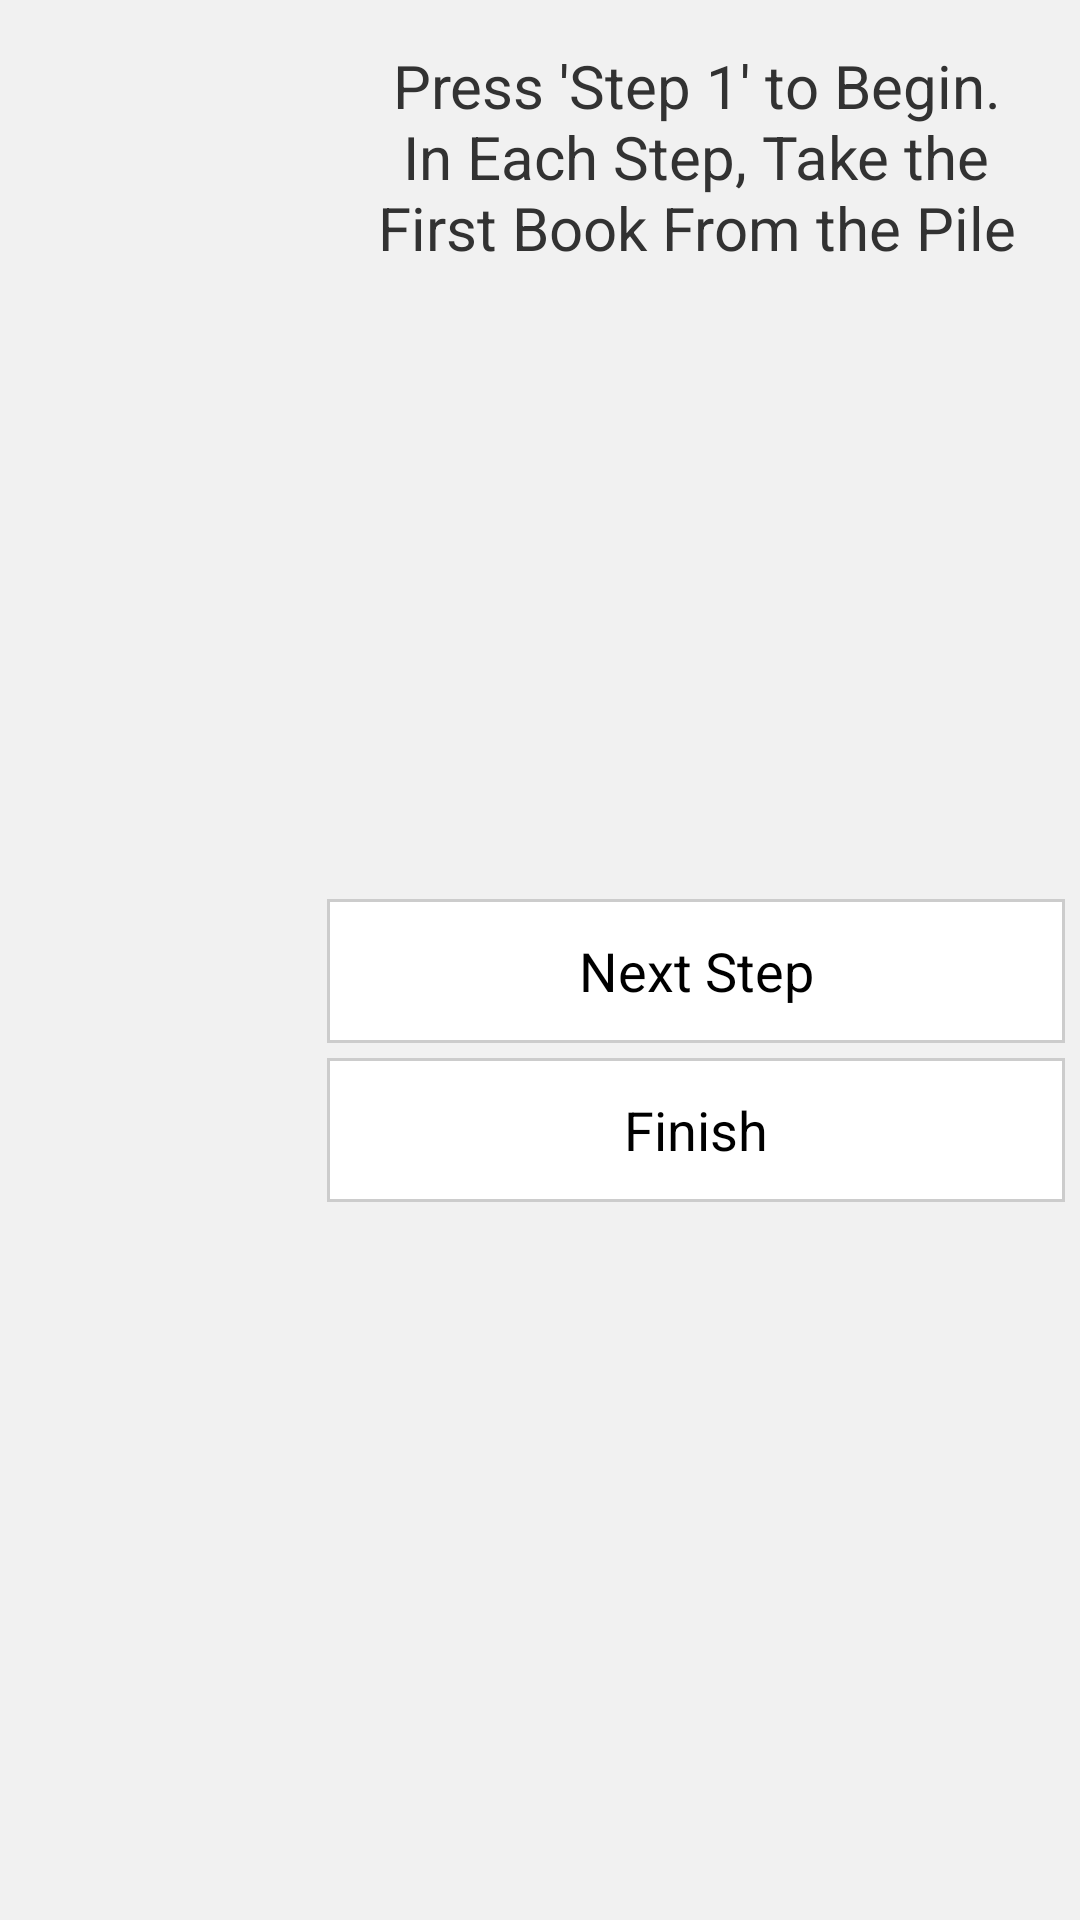

Write the Android layout XML for this screen, with the resource values it uses.
<!-- AndroidManifest.xml: application theme AppTheme -->
<!-- res/layout/return_instructions.xml -->
<?xml version="1.0" encoding="utf-8"?>
<LinearLayout xmlns:android="http://schemas.android.com/apk/res/android"
              android:orientation="horizontal"
              android:layout_width="match_parent"
              android:layout_height="match_parent"
              android:background="@color/abackground"
        android:padding="5dp">

    <ListView
            android:layout_width="104dp"
            android:layout_height="wrap_content"
            android:id="@+id/return_sort_steps"/>
    <LinearLayout
            android:orientation="vertical"
            android:layout_width="match_parent"
            android:layout_height="match_parent" android:weightSum="1">
        <TextView
                android:layout_width="wrap_content"
                android:layout_height="wrap_content"
                android:padding="10dp"
                android:layout_gravity="center"
                android:gravity="center"
                android:text="Press 'Step 1' to Begin.           In Each Step, Take the First Book From the Pile"
                android:id="@+id/return_step_text"
                android:textSize="20dp"/>
        <LinearLayout
                android:orientation="vertical"
                android:layout_width="match_parent"
                android:layout_height="100dp" android:layout_weight="0.29">

            <TextView android:layout_width="wrap_content" android:layout_height="wrap_content"
                      android:id="@+id/return_textBC"
                      android:padding="5dp"
                      android:gravity="center"
                      android:layout_gravity="center"
                      android:textSize="20dp"
                      android:layout_centerHorizontal="true"
                    />


            <TextView android:layout_width="wrap_content" android:layout_height="wrap_content"
                      android:id="@+id/return_sector_pos"
                      android:padding="5dp"
                      android:gravity="center"
                      android:layout_gravity="center"
                      android:textSize="20dp"
                      android:layout_centerHorizontal="true"
                    />


            <TextView
                    android:id="@+id/return_textShelf"
                    android:layout_width="wrap_content"
                    android:layout_height="wrap_content"
                    android:textSize="20dp"
                    android:textColor="#000"
                    android:layout_gravity="center"
                    android:layout_marginTop="15dp"
                    android:layout_below="@+id/return_directImage" android:layout_centerHorizontal="true"/><![CDATA[/>

            ]]>
        </LinearLayout>
        <Button
                android:layout_width="fill_parent"
                android:layout_height="wrap_content"
                android:text="Next Step"
                android:id="@+id/return_next_step_button"
                android:padding="5dp"
                android:gravity="center"
                style="@style/myButton"
                android:textColor="@color/black"
                android:layout_marginTop="5dp"
                android:layout_centerHorizontal="true"
                android:layout_gravity="center_horizontal"/>



        <Button
                android:layout_width="fill_parent"
                android:layout_height="wrap_content"
                android:text="Finish"
                android:id="@+id/return_return_route_button"
                android:padding="5dp"
                android:gravity="center"
                style="@style/myButton"
                android:textColor="@color/black"
                android:layout_marginTop="5dp"
                android:layout_centerHorizontal="true"
                android:layout_gravity="center_horizontal"/>
    </LinearLayout>
</LinearLayout>
<!-- resources referenced by this layout -->
<resources>
  <color name="abackground">#F1F1F1</color>
  <color name="black">#ff000000</color>
  <style name="myButton">
          <item name="android:background">@drawable/my_button</item>
          <item name="android:focusable">true</item>
          <item name="android:clickable">true</item>
          <item name="android:shadowRadius">0.0</item>
      </style>
  <style name="AppTheme" parent="AppBaseTheme">
          
      </style>
  <!-- drawable my_button (drawable) -->
  <?xml version="1.0" encoding="utf-8"?>
  <selector
          xmlns:android="http://schemas.android.com/apk/res/android">
      <item android:state_enabled="false">
          <shape>
              <solid android:color="#ffffffff" />
              <stroke android:width="1.0dip" android:color="#ffcccccc" />
          </shape>
      </item>
      <item android:state_pressed="true">
          <shape>
              <solid android:color="#ffcccccc" />
              <stroke android:width="1.0dip" android:color="#ff333333" />
          </shape>
      </item>
      <item android:state_focused="true">
          <shape>
              <solid android:color="#ffffffff" />
          </shape>
      </item>
  </selector>
  <style name="AppBaseTheme" parent="android:Theme.Holo">
          
      </style>
</resources>
